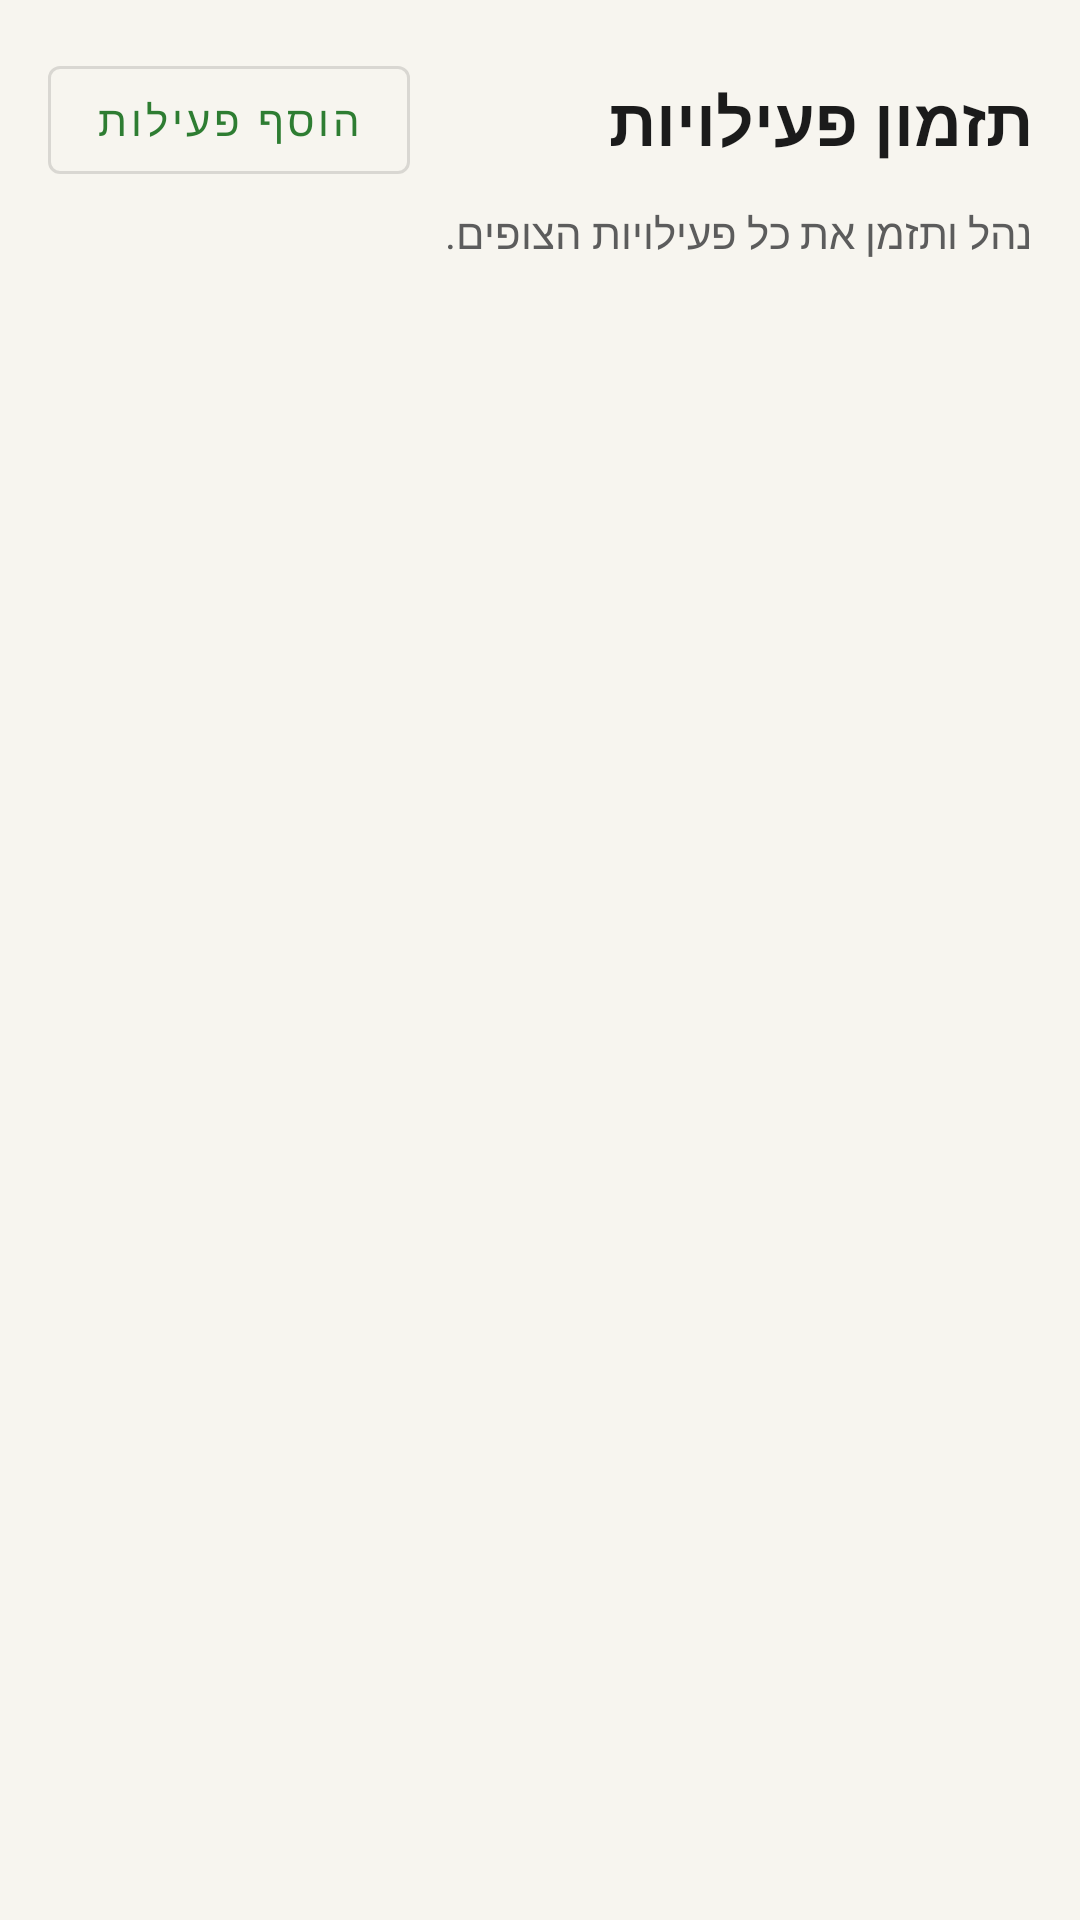

This screen was rendered from an Android layout file. Write that file and the resources it references.
<!-- AndroidManifest.xml: application theme Theme.ScoutsCentral -->
<!-- res/layout/fragment_activities.xml -->
<LinearLayout xmlns:android="http://schemas.android.com/apk/res/android"
  xmlns:app="http://schemas.android.com/apk/res-auto"
  android:layout_width="match_parent"
  android:layout_height="match_parent"
  android:orientation="vertical"
  android:padding="16dp"
  android:layoutDirection="rtl">

  <LinearLayout
    android:layout_width="match_parent"
    android:layout_height="wrap_content"
    android:orientation="horizontal"
    android:gravity="center_vertical">

    <TextView
      android:layout_width="0dp"
      android:layout_height="wrap_content"
      android:layout_weight="1"
      android:text="תזמון פעילויות"
      android:textStyle="bold"
      android:textSize="22sp"
      android:textColor="@color/text_primary" />

    <com.google.android.material.button.MaterialButton
      android:id="@+id/add_activity"
      android:layout_width="wrap_content"
      android:layout_height="wrap_content"
      android:text="הוסף פעילות"
      style="@style/Widget.MaterialComponents.Button.OutlinedButton" />
  </LinearLayout>

  <TextView
    android:layout_width="wrap_content"
    android:layout_height="wrap_content"
    android:text="נהל ותזמן את כל פעילויות הצופים."
    android:textColor="@color/text_secondary"
    android:layout_marginTop="4dp" />

  <androidx.recyclerview.widget.RecyclerView
    android:id="@+id/activity_list"
    android:layout_width="match_parent"
    android:layout_height="0dp"
    android:layout_weight="1"
    android:layout_marginTop="12dp" />
</LinearLayout>
<!-- resources referenced by this layout -->
<resources>
  <color name="text_primary">#1B1B1B</color>
  <color name="text_secondary">#5C5C5C</color>
  <style name="Theme.ScoutsCentral" parent="Theme.MaterialComponents.DayNight.NoActionBar">
      <item name="colorPrimary">@color/primary</item>
      <item name="colorPrimaryVariant">@color/primary_variant</item>
      <item name="colorOnPrimary">@color/on_primary</item>
      <item name="colorSecondary">@color/secondary</item>
      <item name="colorOnSecondary">@color/on_secondary</item>
      <item name="android:statusBarColor">@color/primary_variant</item>
      <item name="android:windowBackground">@color/background</item>
    </style>
  <color name="primary">#2E7D32</color>
  <color name="primary_variant">#1B5E20</color>
  <color name="on_primary">#FFFFFF</color>
  <color name="secondary">#F9A825</color>
  <color name="on_secondary">#1B1B1B</color>
  <color name="background">#F7F5EF</color>
</resources>
